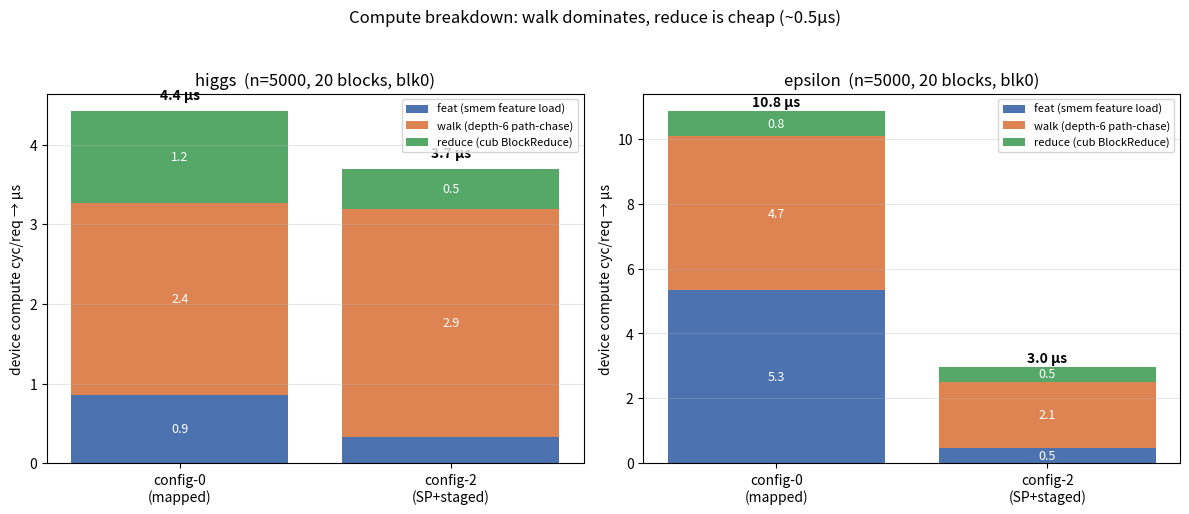

This chart was generated by the following Python code: (Note: this script raises an exception after producing the figure.)
#!/usr/bin/env python3
"""Compute-phase breakdown (feat / walk / reduce) for the persistent kernel,
n=5000, blk0, clock64 @ ~1.94 GHz. feat = smem feature load, walk = depth-6
path-chase, reduce = cub BlockReduce (incl. straggler sync)."""
import matplotlib

matplotlib.use("Agg")
import matplotlib.pyplot as plt

GHZ = 1.94
def us(c): return c / (GHZ * 1e3)

# (feat, walk, reduce) cyc/req, blk0
data = {
    "higgs": {"config-0\n(mapped)": (1653, 4678, 2240),
              "config-2\n(SP+staged)": (636, 5561, 971)},
    "epsilon": {"config-0\n(mapped)": (10332, 9209, 1501),
                "config-2\n(SP+staged)": (884, 3999, 874)},
}
phases = [("feat (smem feature load)", "#4c72b0"),
          ("walk (depth-6 path-chase)", "#dd8452"),
          ("reduce (cub BlockReduce)", "#55a868")]

fig, axes = plt.subplots(1, 2, figsize=(12, 5.2), squeeze=False)
for ax, (ds, cfgs) in zip(axes[0], data.items()):
    labels = list(cfgs)
    bottoms = [0.0] * len(labels)
    for i, (ph, c) in enumerate(phases):
        vals = [us(cfgs[l][i]) for l in labels]
        ax.bar(labels, vals, bottom=bottoms, color=c, label=ph)
        for j, v in enumerate(vals):
            if v > 0.4:
                ax.text(j, bottoms[j] + v / 2, f"{v:.1f}", ha="center",
                        va="center", fontsize=9, color="white")
        bottoms = [b + v for b, v in zip(bottoms, vals)]
    for j, l in enumerate(labels):
        ax.text(j, bottoms[j] + 0.15, f"{bottoms[j]:.1f} µs", ha="center", fontsize=10, fontweight="bold")
    ax.set_title(f"{ds}  (n=5000, 20 blocks, blk0)")
    ax.set_ylabel("device compute cyc/req → µs")
    ax.grid(True, axis="y", alpha=0.3)
    ax.legend(fontsize=8, loc="upper right")
fig.suptitle("Compute breakdown: walk dominates, reduce is cheap (~0.5µs)",
             fontsize=12)
fig.tight_layout(rect=[0, 0, 1, 0.95])
png = "bench/results/sweep/decomp_compute_n5000.png"
fig.savefig(png, dpi=130)
print("wrote", png)
for ds, cfgs in data.items():
    for l, (f, w, r) in cfgs.items():
        print(f"  {ds:8} {l.split(chr(10))[0]:10} feat={us(f):5.2f} walk={us(w):5.2f} "
              f"reduce={us(r):5.2f}  (walk={100*w/(f+w+r):.0f}% reduce={100*r/(f+w+r):.0f}%)")
